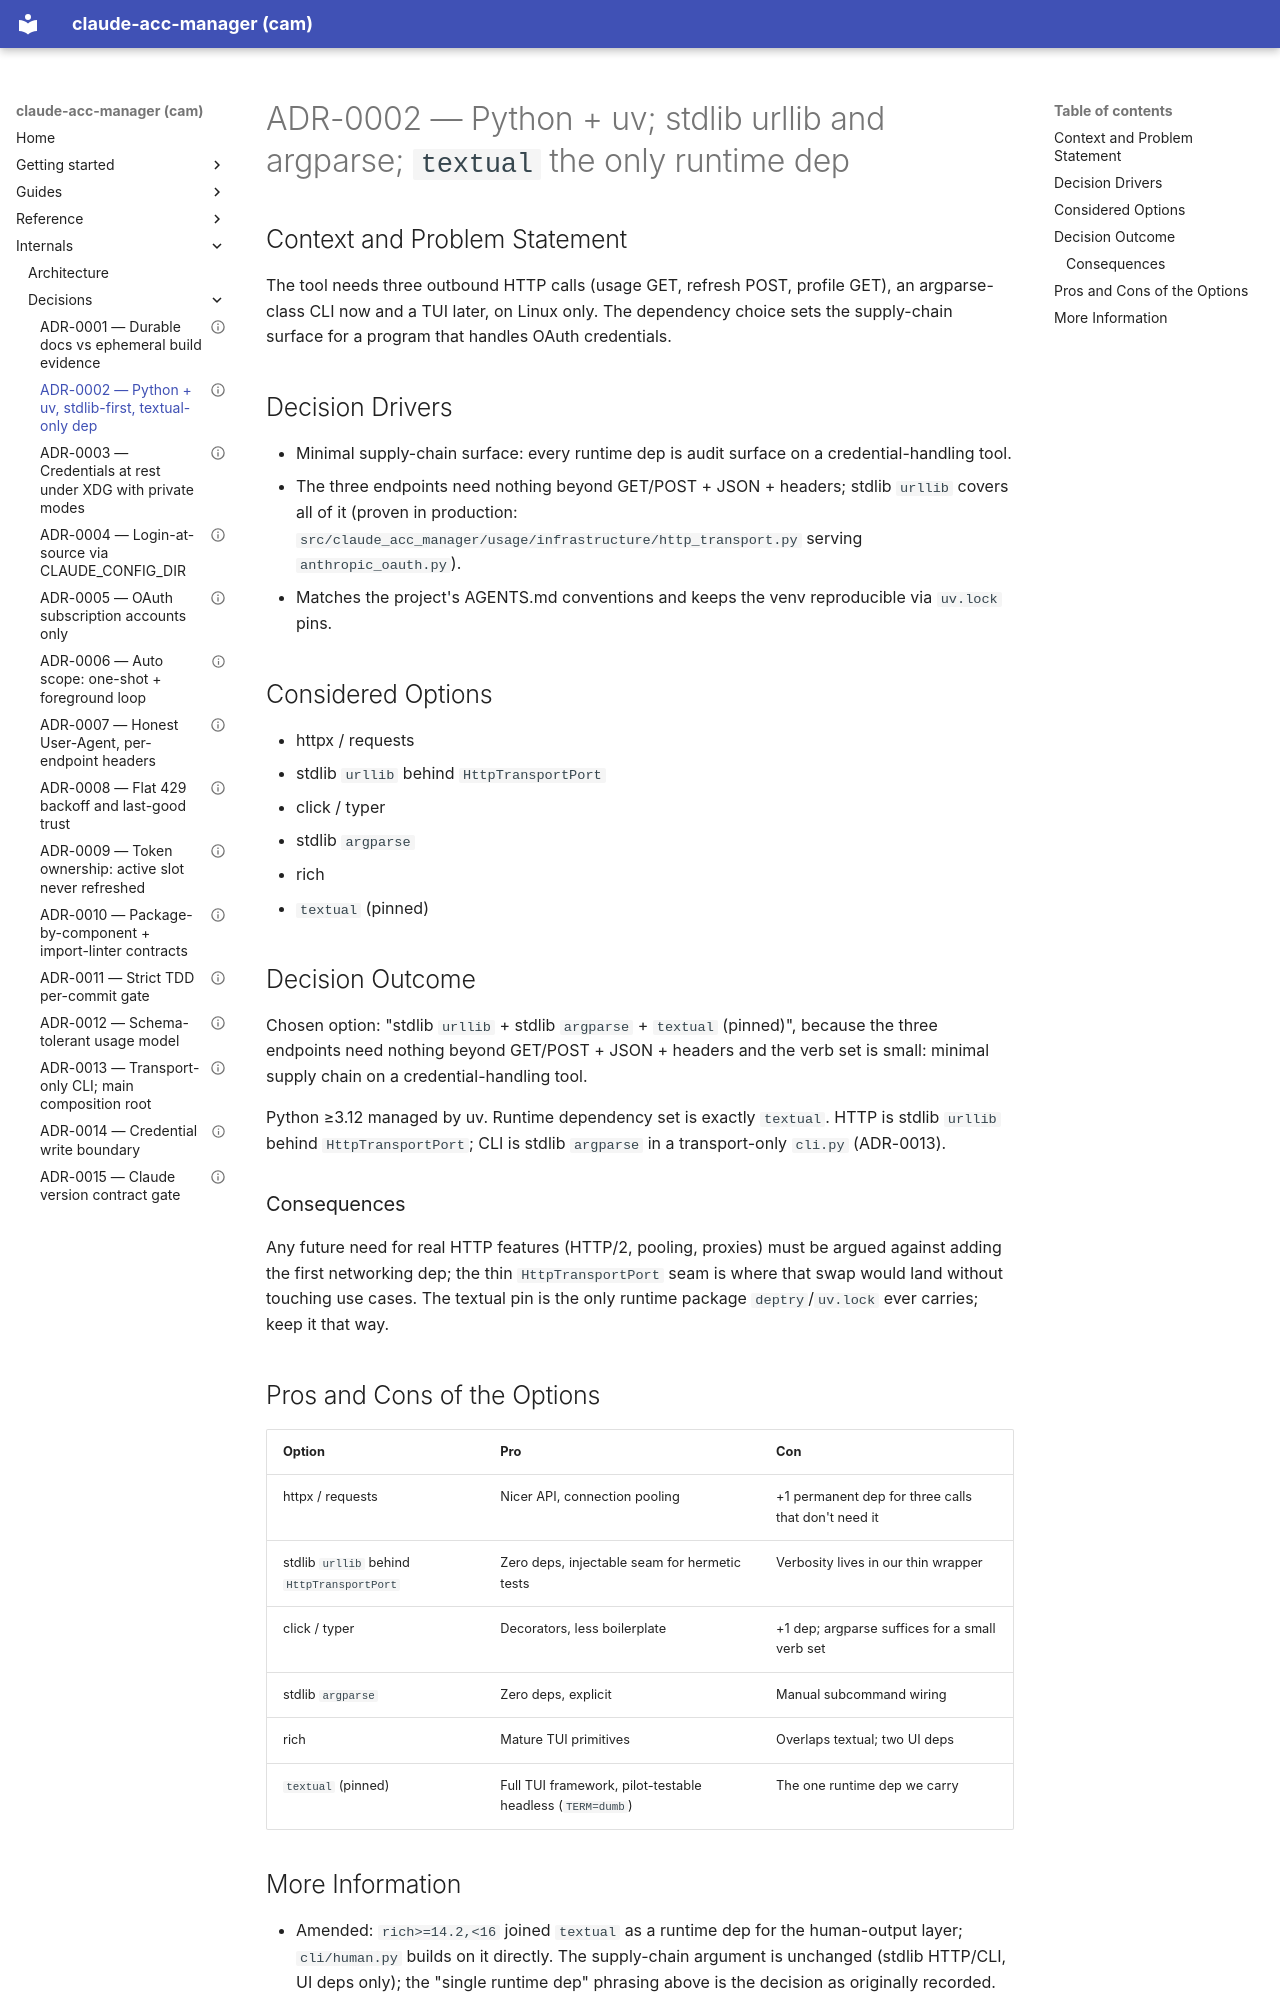

repository: dmenezesgabriel/claude-acc-manager · page: adr/0002-python-uv-stdlib-urllib-argparse-textual-only-dep/index.html · generator: mkdocs

---
status: accepted
date: 2026-09-10
---

# ADR-0002 — Python + uv; stdlib urllib and argparse; `textual` the only runtime dep

## Context and Problem Statement

The tool needs three outbound HTTP calls (usage GET, refresh POST, profile GET), an argparse-class CLI now and a TUI later, on Linux only. The dependency choice sets the supply-chain surface for a program that handles OAuth credentials.

## Decision Drivers

- Minimal supply-chain surface: every runtime dep is audit surface on a credential-handling tool.
- The three endpoints need nothing beyond GET/POST + JSON + headers; stdlib `urllib` covers all of it (proven in production: `src/claude_acc_manager/usage/infrastructure/http_transport.py` serving `anthropic_oauth.py`).
- Matches the project's AGENTS.md conventions and keeps the venv reproducible via `uv.lock` pins.

## Considered Options

- httpx / requests
- stdlib `urllib` behind `HttpTransportPort`
- click / typer
- stdlib `argparse`
- rich
- `textual` (pinned)

## Decision Outcome

Chosen option: "stdlib `urllib` + stdlib `argparse` + `textual` (pinned)", because the three endpoints need nothing beyond GET/POST + JSON + headers and the verb set is small: minimal supply chain on a credential-handling tool.

Python ≥3.12 managed by uv. Runtime dependency set is exactly `textual`. HTTP is stdlib `urllib` behind `HttpTransportPort`; CLI is stdlib `argparse` in a transport-only `cli.py` (ADR-0013).

### Consequences

Any future need for real HTTP features (HTTP/2, pooling, proxies) must be argued against adding the first networking dep; the thin `HttpTransportPort` seam is where that swap would land without touching use cases. The textual pin is the only runtime package `deptry`/`uv.lock` ever carries; keep it that way.

## Pros and Cons of the Options

| Option | Pro | Con |
| ------ | --- | --- |
| httpx / requests | Nicer API, connection pooling | +1 permanent dep for three calls that don't need it |
| stdlib `urllib` behind `HttpTransportPort` | Zero deps, injectable seam for hermetic tests | Verbosity lives in our thin wrapper |
| click / typer | Decorators, less boilerplate | +1 dep; argparse suffices for a small verb set |
| stdlib `argparse` | Zero deps, explicit | Manual subcommand wiring |
| rich | Mature TUI primitives | Overlaps textual; two UI deps |
| `textual` (pinned) | Full TUI framework, pilot-testable headless (`TERM=dumb`) | The one runtime dep we carry |
